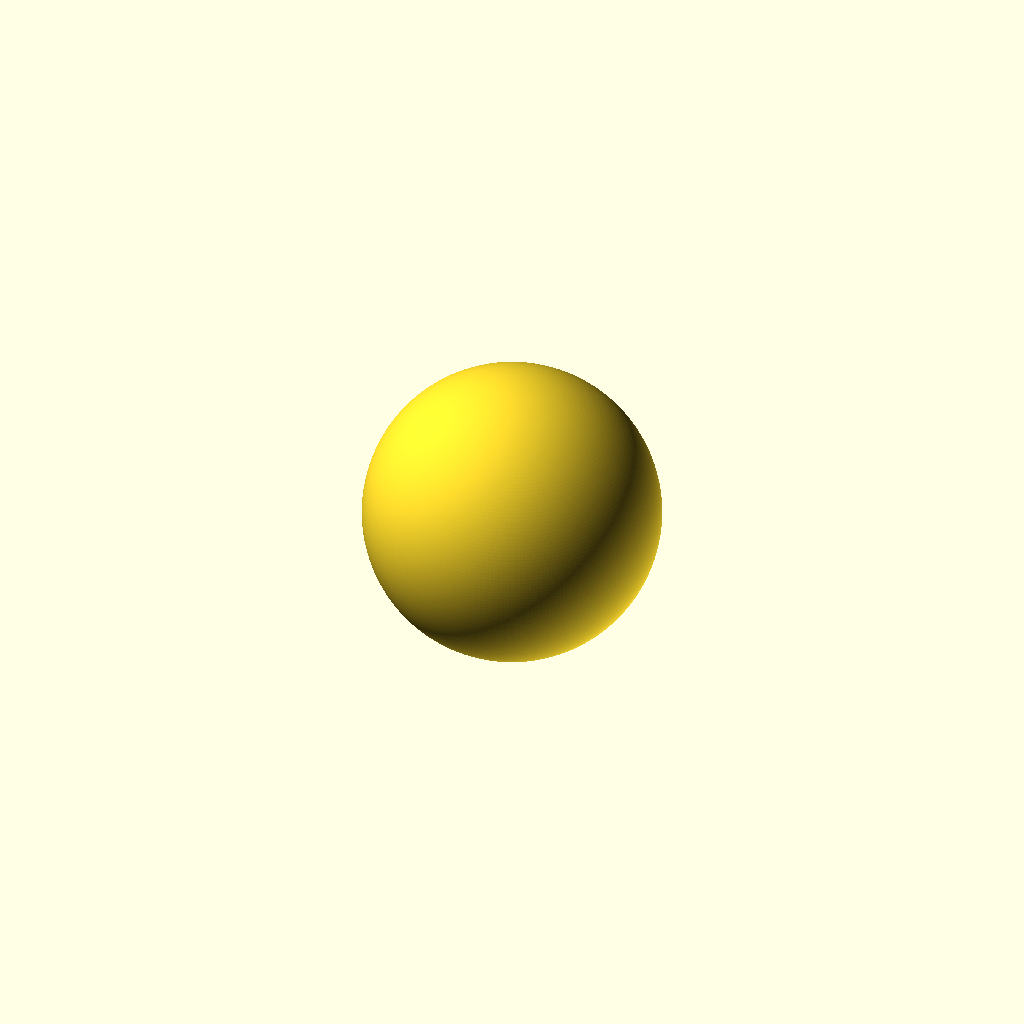
Cell 1: the model at its default parameters.
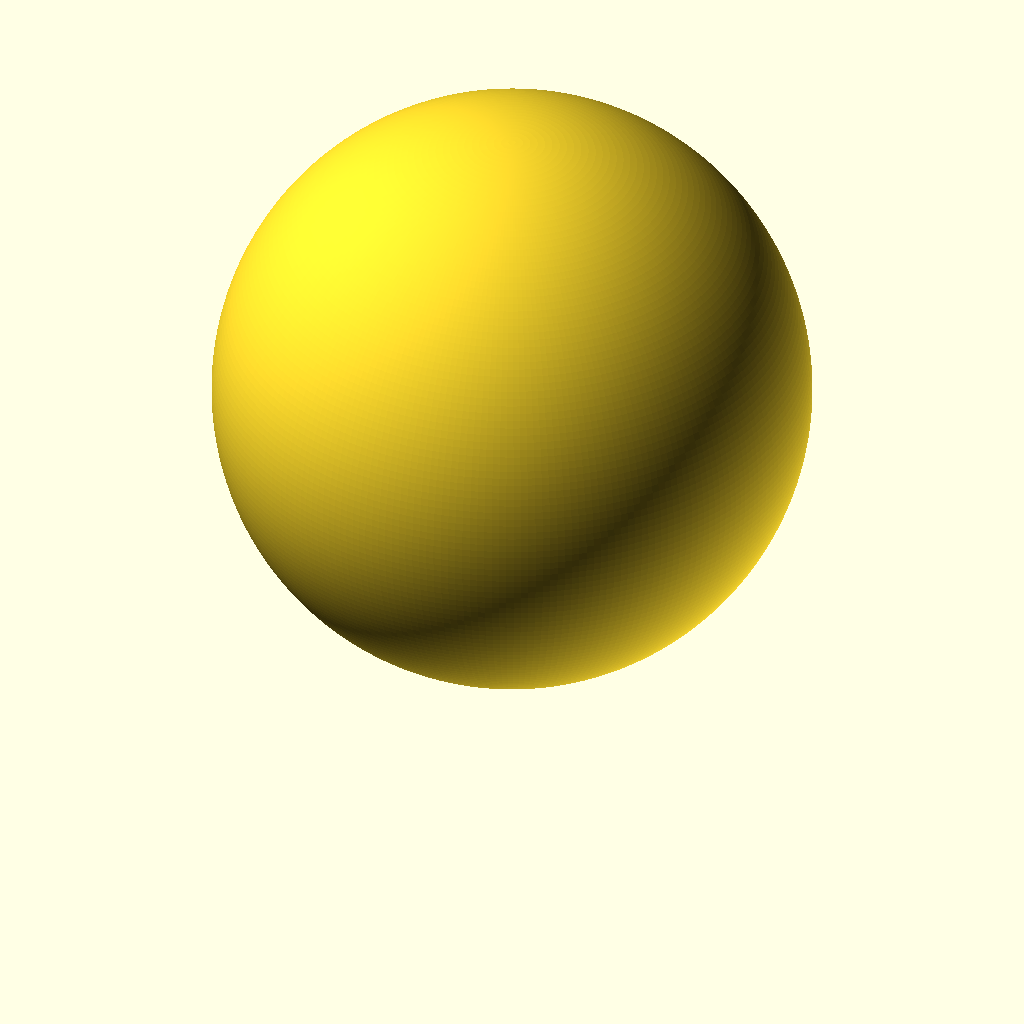
Cell 2: diameter = 100 (everything else at default).
One fixed orthographic camera (rotation 55°, 0°, 25°; colour scheme Cornfield) for every cell.
OpenSCAD source file models/high-poly-sphere/model.scad:
diameter = 50;       // mm
facet_count = 256;   // high-resolution tessellation

assert(diameter > 0, "Sphere diameter must be positive");
echo("SCADCTL_REQUIREMENT:positive-diameter:PASS");

assert(facet_count >= 192 && facet_count % 4 == 0,
       "High-poly facet count must be at least 192 and divisible by four");
echo("SCADCTL_REQUIREMENT:high-poly:PASS");

// Raise the sphere by its radius so the single solid rests on Z=0.
translate([0, 0, diameter / 2])
    sphere(d=diameter, $fn=facet_count);
Parameter table extracted from the source (name, type, default, range or options):
diameter: number, default 50
facet_count: number, default 256
